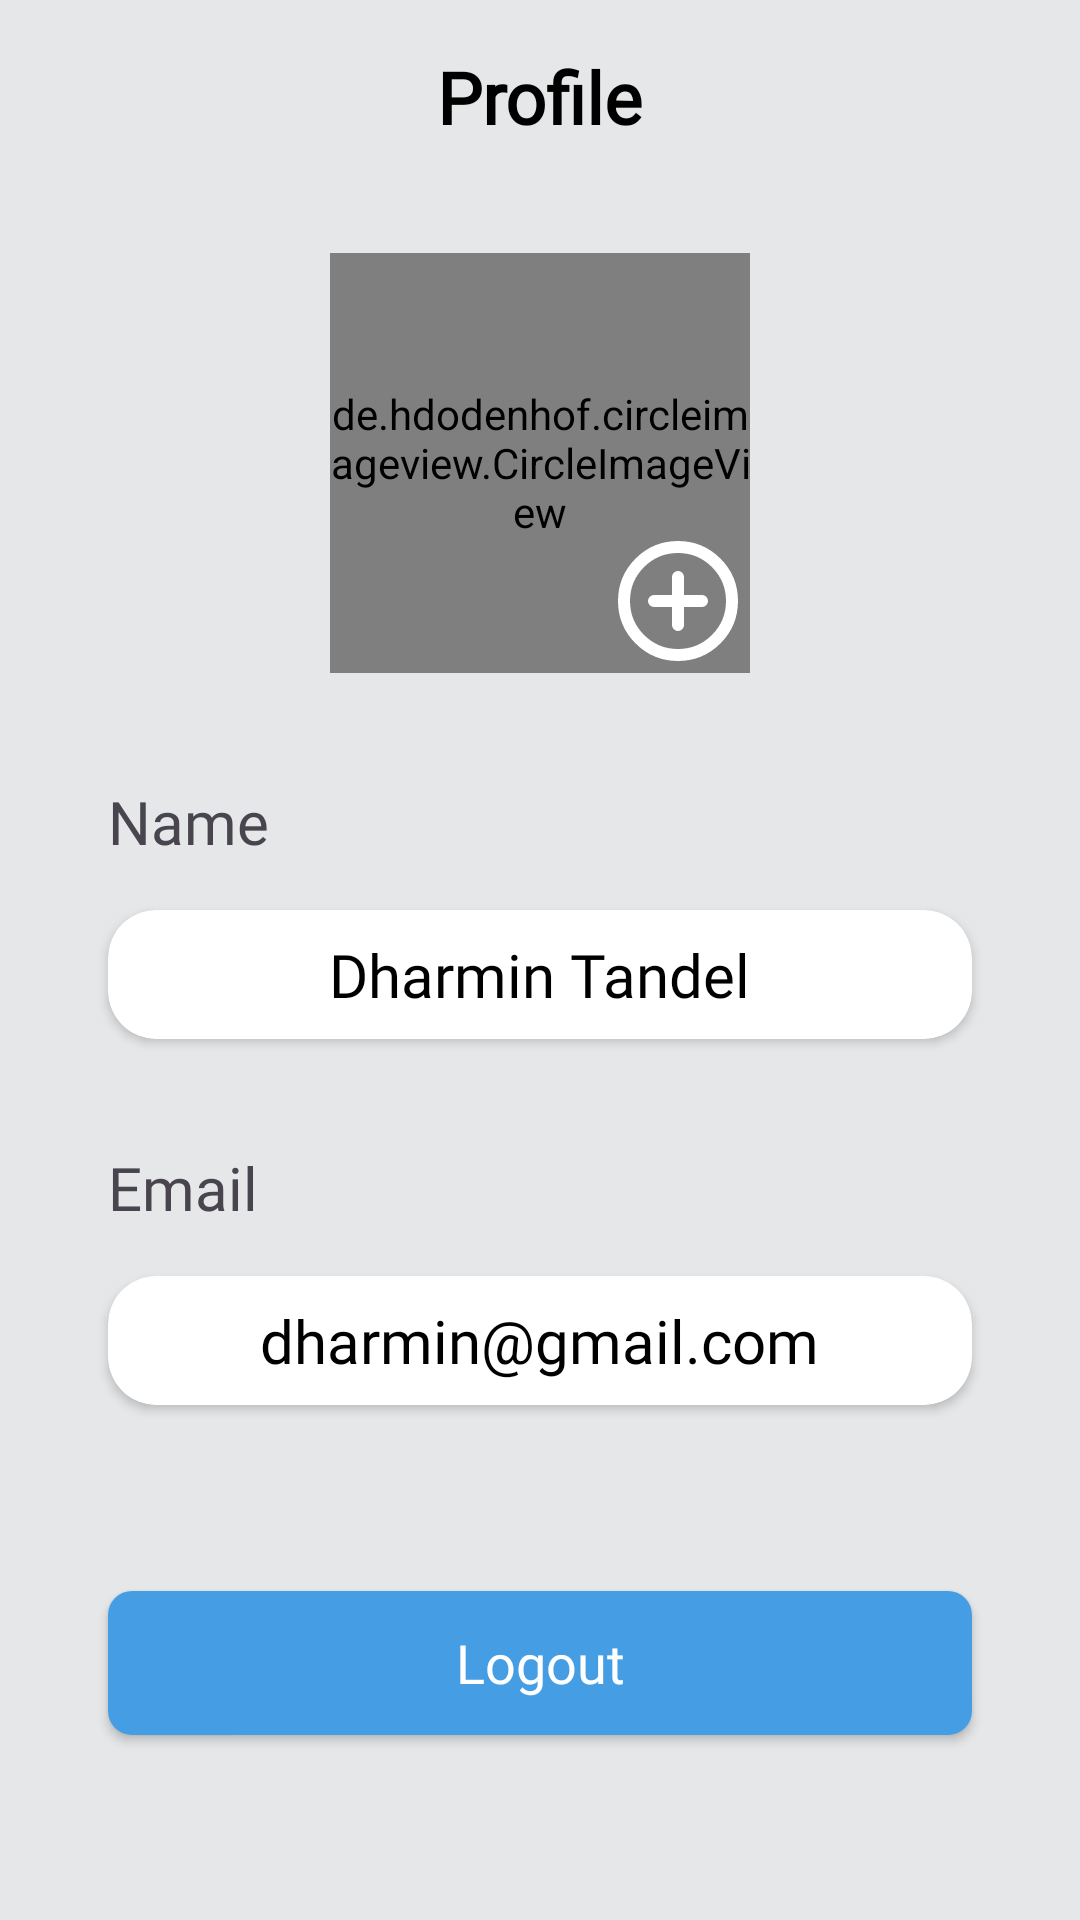

Write the Android layout XML for this screen, with the resource values it uses.
<!-- AndroidManifest.xml: application theme Theme.SafeDotFamilySafetyCare -->
<!-- res/layout/fragment_profile.xml -->
<?xml version="1.0" encoding="utf-8"?>
<androidx.constraintlayout.widget.ConstraintLayout xmlns:android="http://schemas.android.com/apk/res/android"
    xmlns:app="http://schemas.android.com/apk/res-auto"
    xmlns:tools="http://schemas.android.com/tools"
    android:id="@+id/main"
    android:layout_width="match_parent"
    android:layout_height="match_parent"
    android:background="@color/colorBg"
    tools:context=".fragments.ProfileFragment">

    <TextView
        android:id="@+id/tv_title"
        android:layout_width="wrap_content"
        android:layout_height="wrap_content"
        android:layout_margin="@dimen/dimen_16dp"
        android:fontFamily="@font/poppins_semibold"
        android:text="Profile"
        android:textColor="@color/black"
        android:textSize="@dimen/dimen_24sp"
        android:textStyle="bold"
        app:layout_constraintEnd_toEndOf="parent"
        app:layout_constraintStart_toStartOf="parent"
        app:layout_constraintTop_toTopOf="parent" />

    <de.hdodenhof.circleimageview.CircleImageView
        android:id="@+id/profile_pic"
        android:layout_width="140dp"
        android:layout_height="140dp"
        android:layout_marginTop="@dimen/dimen_36dp"
        android:src="@drawable/profile"
        app:civ_border_color="@color/white"
        app:civ_border_width="4dp"
        app:layout_constraintEnd_toEndOf="parent"
        app:layout_constraintStart_toStartOf="parent"
        app:layout_constraintTop_toBottomOf="@+id/tv_title" />

    <ImageView
        android:id="@+id/upload"
        android:layout_width="48dp"
        android:layout_height="48dp"
        android:clickable="true"
        android:focusable="true"
        android:src="@drawable/upload"
        app:layout_constraintBottom_toBottomOf="@+id/profile_pic"
        app:layout_constraintEnd_toEndOf="@+id/profile_pic"
        app:layout_constraintHorizontal_bias="1.0"
        app:layout_constraintStart_toStartOf="@+id/profile_pic"
        app:layout_constraintTop_toTopOf="@+id/profile_pic"
        app:layout_constraintVertical_bias="1.0" />

    <TextView
        android:id="@+id/tv_name"
        android:layout_width="wrap_content"
        android:layout_height="wrap_content"
        android:layout_marginStart="@dimen/dimen_36dp"
        android:layout_marginTop="@dimen/dimen_36dp"
        android:fontFamily="@font/poppins_semibold"
        android:text="Name"
        android:textSize="20sp"
        app:layout_constraintStart_toStartOf="parent"
        app:layout_constraintTop_toBottomOf="@+id/profile_pic" />

    <androidx.cardview.widget.CardView
        android:id="@+id/card_name"
        android:layout_width="match_parent"
        android:layout_height="wrap_content"
        android:layout_marginHorizontal="@dimen/dimen_36dp"
        android:layout_marginTop="@dimen/dimen_16dp"
        app:cardCornerRadius="@dimen/dimen_16dp"
        app:layout_constraintStart_toStartOf="parent"
        app:layout_constraintTop_toBottomOf="@+id/tv_name">

        <TextView
            android:id="@+id/username"
            android:layout_width="wrap_content"
            android:layout_height="wrap_content"
            android:layout_gravity="center"
            android:fontFamily="@font/poppins_regular"
            android:padding="@dimen/dimen_8dp"
            android:text="Dharmin Tandel"
            android:textColor="@color/black"
            android:textSize="20sp" />
    </androidx.cardview.widget.CardView>

    <TextView
        android:id="@+id/tv_email"
        android:layout_width="wrap_content"
        android:layout_height="wrap_content"
        android:layout_marginStart="@dimen/dimen_36dp"
        android:layout_marginTop="@dimen/dimen_36dp"
        android:fontFamily="@font/poppins_semibold"
        android:text="Email"
        android:textSize="20sp"
        app:layout_constraintStart_toStartOf="parent"
        app:layout_constraintTop_toBottomOf="@+id/card_name" />

    <androidx.cardview.widget.CardView
        android:id="@+id/card_email"
        android:layout_width="match_parent"
        android:layout_height="wrap_content"
        android:layout_marginHorizontal="@dimen/dimen_36dp"
        android:layout_marginTop="@dimen/dimen_16dp"
        app:cardCornerRadius="@dimen/dimen_16dp"
        app:layout_constraintStart_toStartOf="parent"
        app:layout_constraintTop_toBottomOf="@+id/tv_email">

        <TextView
            android:id="@+id/email"
            android:layout_width="wrap_content"
            android:layout_height="wrap_content"
            android:layout_gravity="center"
            android:fontFamily="@font/poppins_regular"
            android:padding="@dimen/dimen_8dp"
            android:text="dharmin@gmail.com"
            android:textColor="@color/black"
            android:textSize="20sp" />
    </androidx.cardview.widget.CardView>

    <androidx.appcompat.widget.AppCompatButton
        android:id="@+id/btn_logout"
        android:layout_width="match_parent"
        android:layout_height="wrap_content"
        android:layout_marginHorizontal="@dimen/dimen_36dp"
        android:background="@drawable/shape_rounded_rect"
        android:backgroundTint="@color/blue"
        android:fontFamily="@font/poppins_semibold"
        android:text="Logout"
        android:textAllCaps="false"
        android:textColor="@color/white"
        android:textSize="@dimen/dimen_18sp"
        app:layout_constraintBottom_toBottomOf="parent"
        app:layout_constraintEnd_toEndOf="parent"
        app:layout_constraintStart_toStartOf="parent"
        app:layout_constraintTop_toBottomOf="@+id/card_email" />

</androidx.constraintlayout.widget.ConstraintLayout>
<!-- resources referenced by this layout -->
<resources>
  <color name="black">#FF000000</color>
  <color name="blue">#459DE4</color>
  <color name="colorBg">#E5E7E9</color>
  <color name="white">#FFFFFFFF</color>
  <dimen name="dimen_16dp">16dp</dimen>
  <dimen name="dimen_18sp">18sp</dimen>
  <dimen name="dimen_24sp">24sp</dimen>
  <dimen name="dimen_36dp">36dp</dimen>
  <dimen name="dimen_8dp">8dp</dimen>
  <!-- drawable profile: vector/xml drawable (drawable, 3189 chars, omitted) -->
  <!-- drawable shape_rounded_rect (drawable) -->
  <?xml version="1.0" encoding="utf-8"?>
  <shape xmlns:android="http://schemas.android.com/apk/res/android"
      android:shape="rectangle">
  
      <solid android:color="@color/white"/>
  
      <corners android:radius="@dimen/dimen_8dp"/>
  </shape>
  <!-- drawable upload (drawable) -->
  <vector xmlns:android="http://schemas.android.com/apk/res/android"
      android:width="24dp"
      android:height="24dp"
      android:viewportWidth="24"
      android:viewportHeight="24">
    <path
        android:pathData="M8,12H12M12,12H16M12,12V16M12,12V8M12,21C7.029,21 3,16.971 3,12C3,7.029 7.029,3 12,3C16.971,3 21,7.029 21,12C21,16.971 16.971,21 12,21Z"
        android:strokeLineJoin="round"
        android:strokeWidth="2"
        android:fillColor="#00000000"
        android:strokeColor="#ffffff"
        android:strokeLineCap="round"/>
  </vector>
  <style name="Theme.SafeDotFamilySafetyCare" parent="Base.Theme.SafeDotFamilySafetyCare" />
  <style name="Base.Theme.SafeDotFamilySafetyCare" parent="Theme.Material3.DayNight.NoActionBar">
          
          
      </style>
</resources>
